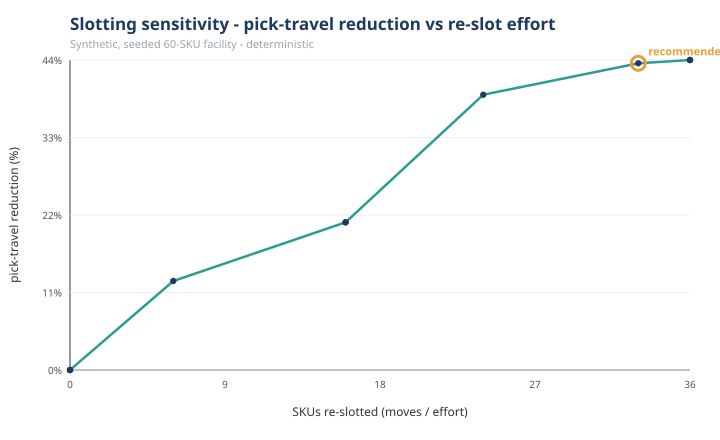

Values plotted in this chart, from the file beside it:
promote_fraction, n_promoted, n_moves, total_travel_unit_m_day, avg_travel_m_per_pick, travel_reduction_pct, golden_zone_occupancy_pct, mean_cycle_s, sim_travel_m
0.0, 0, 0, 29424, 33.82, 0.00, 25.00, 244.2, 11281
0.1, 6, 0, 29424, 33.82, 0.00, 25.00, 244.2, 11281
0.2, 12, 0, 29424, 33.82, 0.00, 25.00, 244.2, 11281
0.3, 18, 6, 25692, 29.53, 12.68, 50.00, 211.6, 10314
0.4, 24, 16, 23231, 26.7, 21.05, 50.00, 194.4, 9233
0.5, 30, 16, 23231, 26.7, 21.05, 50.00, 191.8, 9264
0.6, 36, 24, 17877, 20.55, 39.24, 100, 162.6, 7233
0.7, 42, 33, 16564, 19.04, 43.71, 100, 154.1, 6789
0.8, 48, 36, 16423, 18.88, 44.18, 100, 156.4, 6832
0.9, 54, 36, 16423, 18.88, 44.18, 100, 154.8, 6775
1.0, 60, 36, 16423, 18.88, 44.18, 100, 158, 6815
